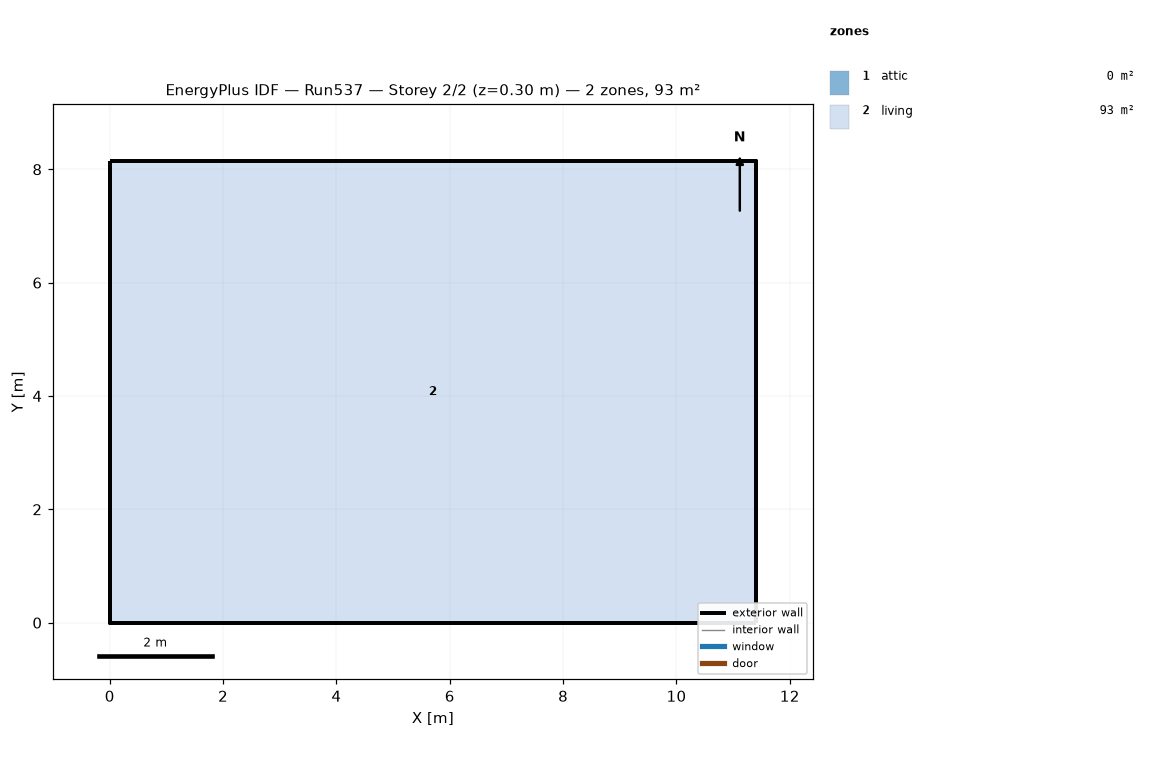
=== STOREY PLAN SPEC (per zone: floor XY polygon, exterior-wall plan segments, windows/doors) ===
zone 1: attic  (0.0 m²)
  exterior wall: (11.40, 0.00) – (11.40, 8.15) – (11.40, 4.07)  [12.2 m]
  exterior wall: (0.00, 8.15) – (0.00, 0.00) – (0.00, 4.07)  [12.2 m]
zone 2: living  (92.9 m²)
  floor: (0.00, 0.00) (0.00, 8.15) (11.40, 8.15) (11.40, 0.00)
  exterior wall: (0.00, 0.00) – (11.40, 0.00)  [11.4 m]
  exterior wall: (11.40, 0.00) – (11.40, 8.15)  [8.1 m]
  exterior wall: (11.40, 8.15) – (0.00, 8.15)  [11.4 m]
  exterior wall: (0.00, 8.15) – (0.00, 0.00)  [8.1 m]

=== DERIVED (storey summary) ===
Building: Run537
Storey: 2 of 2  (floor level z = 0.30 m)
Storey gross floor area: 92.9 m²
Zones on this storey: 2
  - attic: floor 0.0 m²; exterior wall 24.4 m (11.2 m²); WWR 0.0%
  - living: floor 92.9 m²; exterior wall 39.1 m (190.7 m²); WWR 0.0%
Zone adjacency: (none detected)